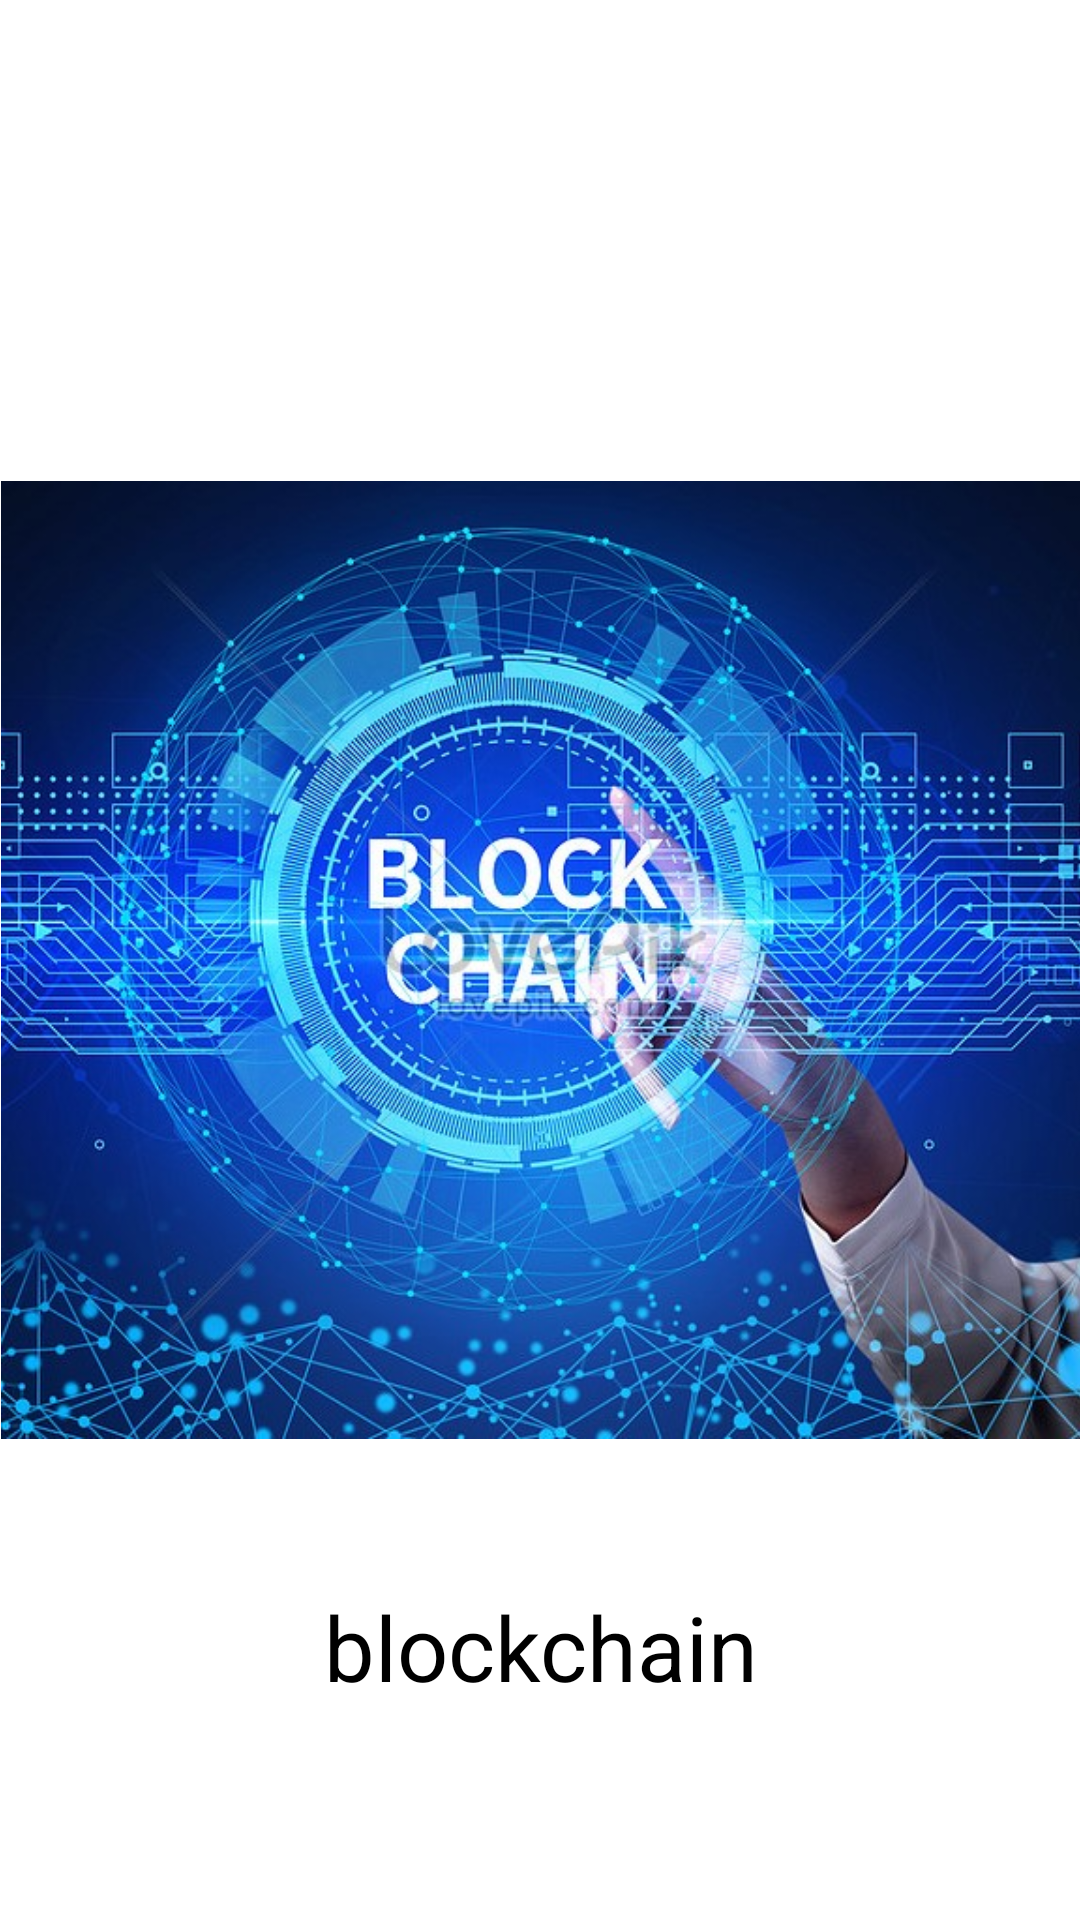

Reconstruct the res/layout file that produces this screen, plus the resources it refers to.
<!-- AndroidManifest.xml: application theme Theme.TaskGenius -->
<!-- res/layout/card_polaroid_3.xml -->
<?xml version="1.0" encoding="utf-8"?>
<androidx.constraintlayout.widget.ConstraintLayout xmlns:android="http://schemas.android.com/apk/res/android"
    xmlns:app="http://schemas.android.com/apk/res-auto"
    xmlns:tools="http://schemas.android.com/tools"
    android:layout_width="match_parent"
    android:layout_height="match_parent">

    <ImageView
        android:id="@+id/imageView"

        android:layout_width="400dp"
        android:layout_height="400dp"
        android:padding="20dp"
        app:layout_constraintBottom_toBottomOf="parent"
        app:layout_constraintEnd_toEndOf="parent"
        app:layout_constraintStart_toStartOf="parent"
        app:layout_constraintTop_toTopOf="parent"
        app:srcCompat="@drawable/blockchain" />
    <TextView
        android:id="@+id/textView5"
        android:layout_width="390dp"
        android:layout_height="58dp"
        android:text="blockchain"
        android:textSize="30dp"
        android:textColor="@color/black"
        android:gravity="center"
        app:layout_constraintEnd_toEndOf="parent"
        app:layout_constraintStart_toStartOf="parent"
        app:layout_constraintTop_toBottomOf="@+id/imageView" />
</androidx.constraintlayout.widget.ConstraintLayout>
<!-- resources referenced by this layout -->
<resources>
  <!-- drawable blockchain: jpg bitmap (drawable-v24, 135974 bytes) -->
  <style name="Theme.TaskGenius" parent="Theme.MaterialComponents.DayNight.DarkActionBar">
          
          <item name="colorPrimary">@color/purple_500</item>
          <item name="colorPrimaryVariant">@color/purple_700</item>
          <item name="colorOnPrimary">@color/white</item>
          
          <item name="colorSecondary">@color/teal_200</item>
          <item name="colorSecondaryVariant">@color/teal_700</item>
          <item name="colorOnSecondary">@color/black</item>
          
          <item name="android:statusBarColor">?attr/colorPrimaryVariant</item>
          
      </style>
  <!-- not gathered from this repository: default colours our renderer supplied (Android Studio template values) -->
  <color name="purple_500">#FF6200EE</color>
  <color name="purple_700">#FF3700B3</color>
  <color name="teal_200">#FF03DAC5</color>
  <color name="teal_700">#FF018786</color>
  <color name="black">#FF000000</color>
  <color name="white">#FFFFFFFF</color>
</resources>
